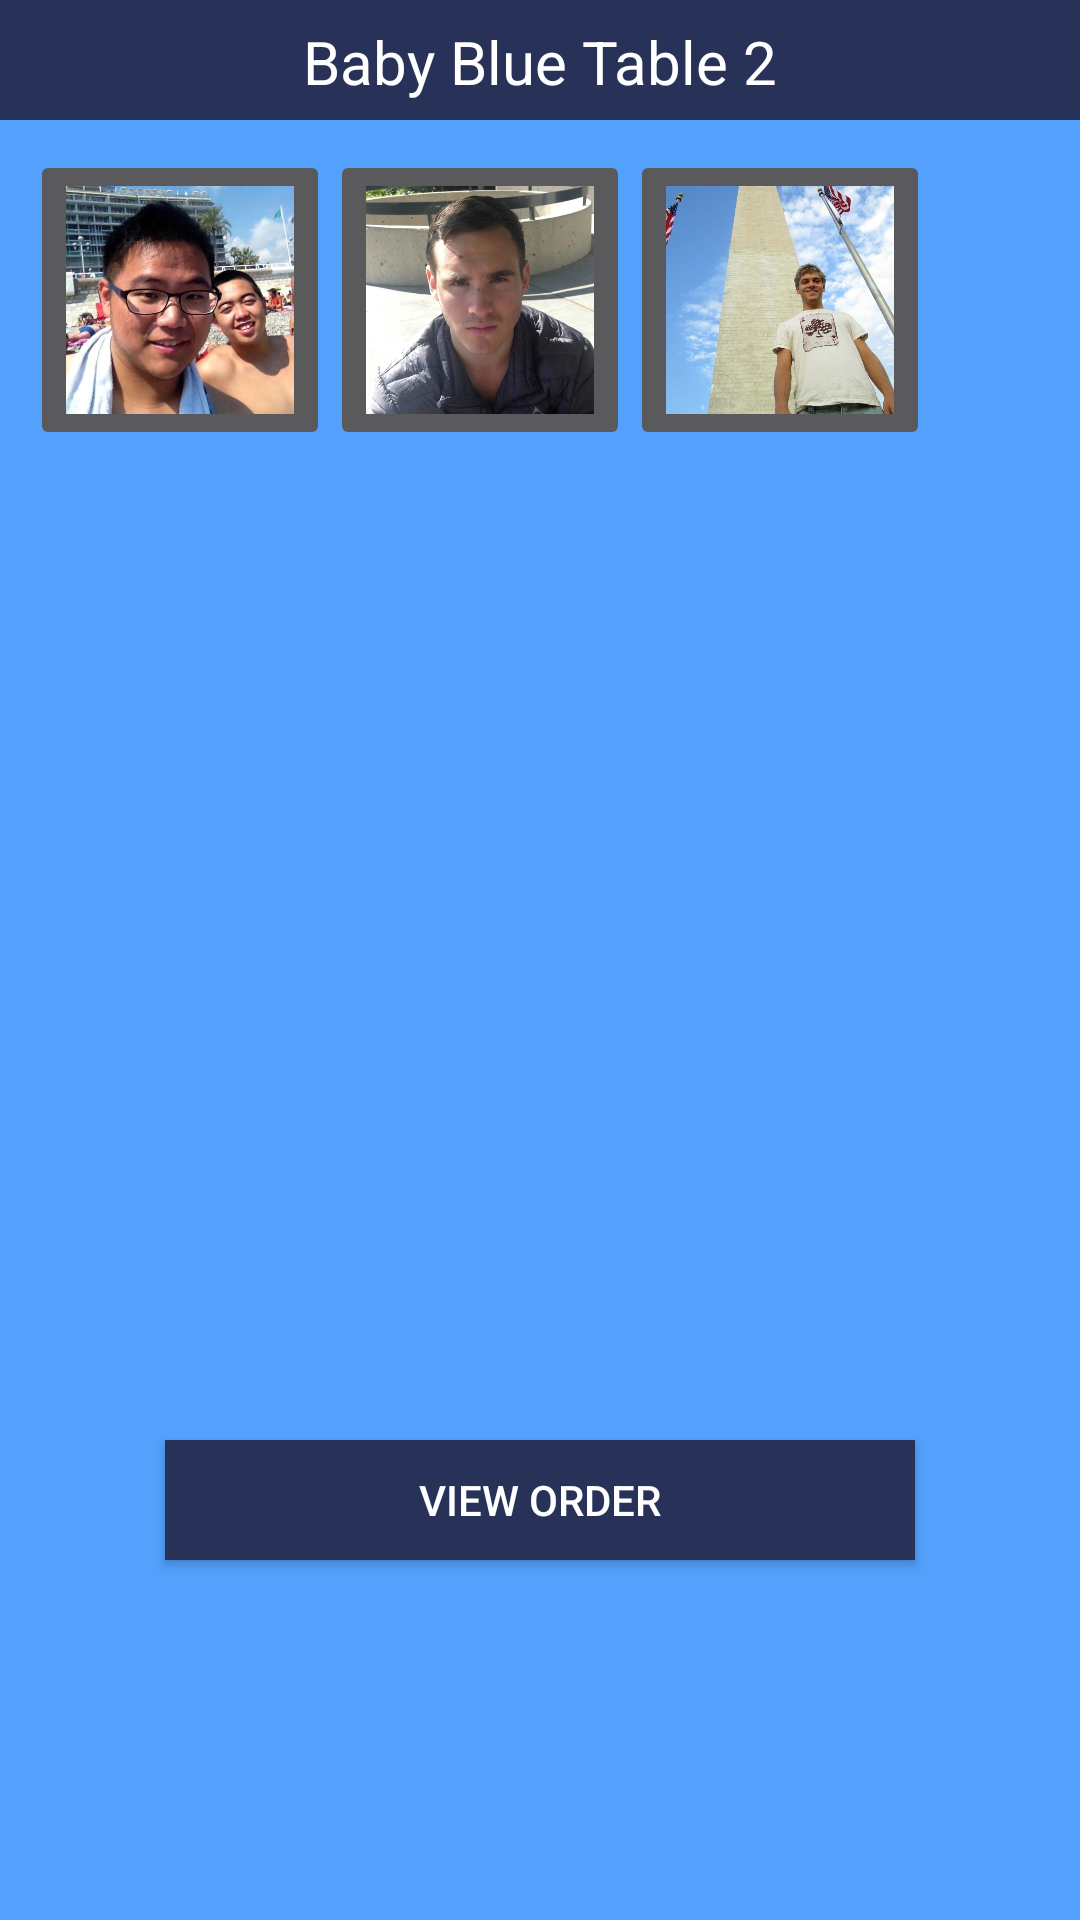

Android layout source for this screen:
<!-- AndroidManifest.xml: application theme Theme.AppCompat -->
<!-- res/layout/activity_table_overview.xml -->
<LinearLayout xmlns:android="http://schemas.android.com/apk/res/android"
    android:layout_width="fill_parent"
    android:layout_height="fill_parent"
    android:background="@color/cmateDBlue"
    android:gravity="center_horizontal|center_vertical"
    android:orientation="vertical" >

    <TextView
        android:layout_width="fill_parent"
        android:layout_height="40dp"
        android:background="@color/cmateDBlue"
        android:gravity="center_horizontal"
        android:paddingBottom="5dp"
        android:paddingTop="7dp"
        android:text="Baby Blue Table 2"
        android:textAllCaps="false"
        android:textColor="@color/cmateWhite"
        android:textSize="20dp" />

    <RelativeLayout
        android:layout_width="match_parent"
        android:layout_height="320dp"
        android:background="@color/cmateBlue" >

        <ImageButton
            android:id="@+id/ImageButton01"
            android:layout_width="100dp"
            android:layout_height="100dp"
            android:layout_marginTop="10dp"
			android:layout_marginLeft="10dp"
            android:scaleType="fitCenter"
            android:src="@drawable/will" />

        <ImageButton
            android:id="@+id/imageButton1"
            android:layout_width="100dp"
            android:layout_height="100dp"
            android:layout_marginTop="10dp"
			android:layout_marginLeft="110dp"
            android:scaleType="fitCenter"
            android:src="@drawable/andrew" />

        <ImageButton
            android:id="@+id/ImageButton02"
            android:layout_width="100dp"
            android:layout_height="100dp"
            android:layout_marginTop="10dp"
			android:layout_marginLeft="210dp"
            android:scaleType="fitCenter"
            android:src="@drawable/heiki" />

    </RelativeLayout>

    <RelativeLayout
        android:layout_width="match_parent"
        android:layout_height="wrap_content"
        android:layout_weight="1.16"
        android:background="@color/cmateBlue" >

        <Button
            android:id="@+id/button1"
            android:layout_width="250dp"
            android:layout_height="40dp"
            android:layout_centerHorizontal="true"
            android:layout_centerVertical="true"
            android:background="@color/cmateDBlue"
            android:textColor="@color/cmateWhite"
            android:text="View Order"
            android:onClick="toOrder" />

    </RelativeLayout>

</LinearLayout>
<!-- resources referenced by this layout -->
<resources>
  <color name="cmateBlue">#53A0FD</color>
  <color name="cmateDBlue">#283258</color>
  <color name="cmateWhite">#FFFFFF</color>
  <!-- drawable andrew: jpg bitmap (drawable-hdpi, 104752 bytes) -->
  <!-- drawable heiki: jpg bitmap (drawable-hdpi, 162249 bytes) -->
  <!-- drawable will: jpg bitmap (drawable-hdpi, 66946 bytes) -->
</resources>
